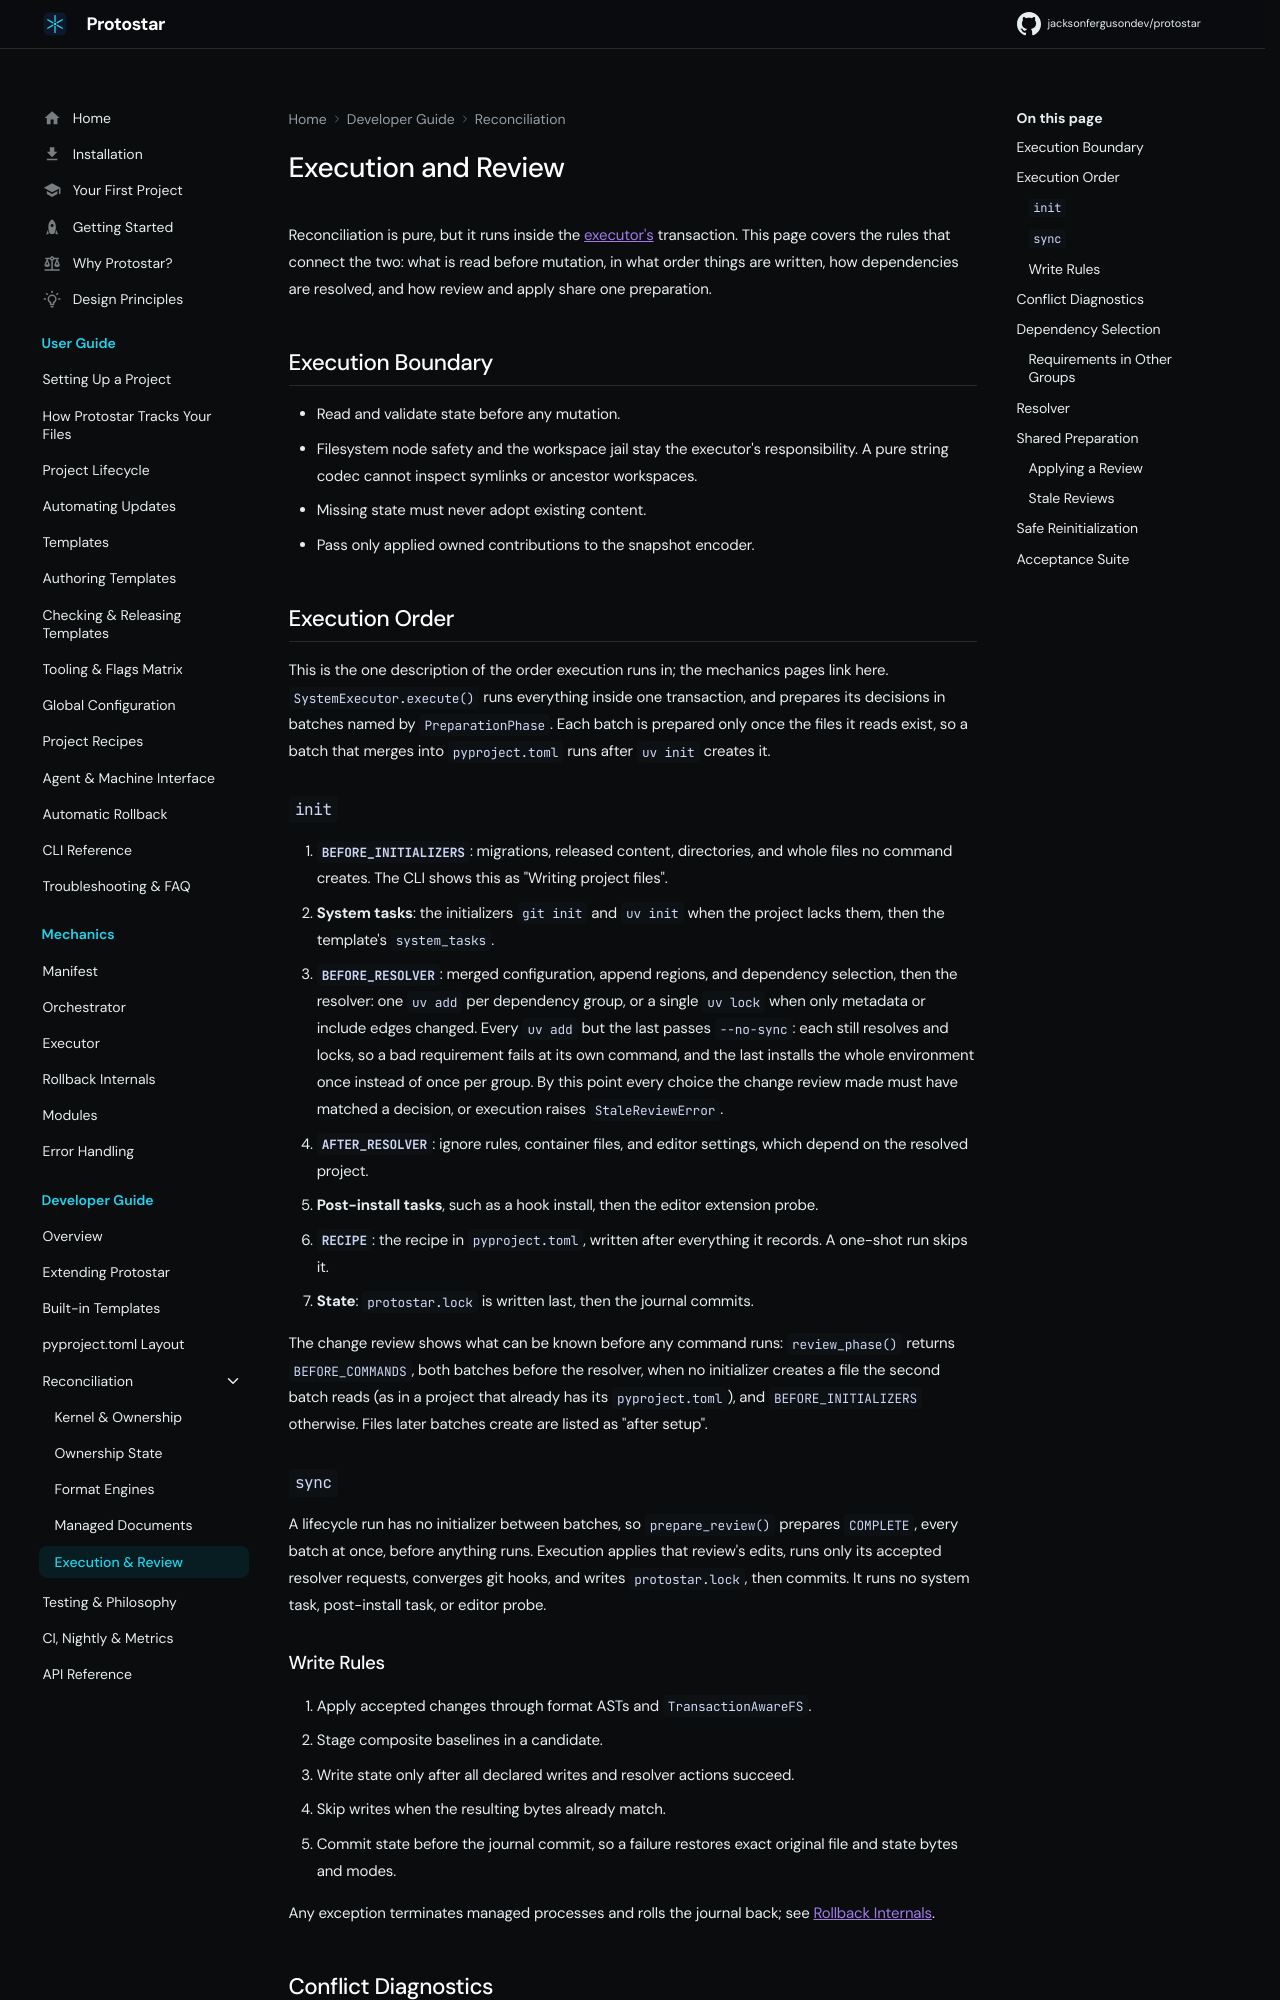

repository: JacksonFergusonDev/protostar · page: 0.10.3/developer/reconciliation/execution/index.html · generator: mkdocs

---
description: "How reconciliation runs inside a transaction: state ordering, dependency resolution, shared review preparation, and the acceptance suite."
---

# Execution and Review

Reconciliation is pure, but it runs inside the [executor's](../../mechanics/executor.md) transaction. This page covers the rules that connect the two: what is read before mutation, in what order things are written, how dependencies are resolved, and how review and apply share one preparation.

## Execution Boundary

- Read and validate state before any mutation.
- Filesystem node safety and the workspace jail stay the executor's responsibility. A pure string codec cannot inspect symlinks or ancestor workspaces.
- Missing state must never adopt existing content.
- Pass only applied owned contributions to the snapshot encoder.

## Execution Order

This is the one description of the order execution runs in; the mechanics pages link here. `SystemExecutor.execute()` runs everything inside one transaction, and prepares its decisions in batches named by `PreparationPhase`. Each batch is prepared only once the files it reads exist, so a batch that merges into `pyproject.toml` runs after `uv init` creates it.

### `init`

1. **`BEFORE_INITIALIZERS`**: migrations, released content, directories, and whole files no command creates. The CLI shows this as "Writing project files".
1. **System tasks**: the initializers `git init` and `uv init` when the project lacks them, then the template's `system_tasks`.
1. **`BEFORE_RESOLVER`**: merged configuration, append regions, and dependency selection, then the resolver: one `uv add` per dependency group, or a single `uv lock` when only metadata or include edges changed. Every `uv add` but the last passes `--no-sync`: each still resolves and locks, so a bad requirement fails at its own command, and the last installs the whole environment once instead of once per group. By this point every choice the change review made must have matched a decision, or execution raises `StaleReviewError`.
1. **`AFTER_RESOLVER`**: ignore rules, container files, and editor settings, which depend on the resolved project.
1. **Post-install tasks**, such as a hook install, then the editor extension probe.
1. **`RECIPE`**: the recipe in `pyproject.toml`, written after everything it records. A one-shot run skips it.
1. **State**: `protostar.lock` is written last, then the journal commits.

The change review shows what can be known before any command runs: `review_phase()` returns `BEFORE_COMMANDS`, both batches before the resolver, when no initializer creates a file the second batch reads (as in a project that already has its `pyproject.toml`), and `BEFORE_INITIALIZERS` otherwise. Files later batches create are listed as "after setup".

### `sync`

A lifecycle run has no initializer between batches, so `prepare_review()` prepares `COMPLETE`, every batch at once, before anything runs. Execution applies that review's edits, runs only its accepted resolver requests, converges git hooks, and writes `protostar.lock`, then commits. It runs no system task, post-install task, or editor probe.

### Write Rules

1. Apply accepted changes through format ASTs and `TransactionAwareFS`.
1. Stage composite baselines in a candidate.
1. Write state only after all declared writes and resolver actions succeed.
1. Skip writes when the resulting bytes already match.
1. Commit state before the journal commit, so a failure restores exact original file and state bytes and modes.

Any exception terminates managed processes and rolls the journal back; see [Rollback Internals](../../mechanics/rollback.md).
